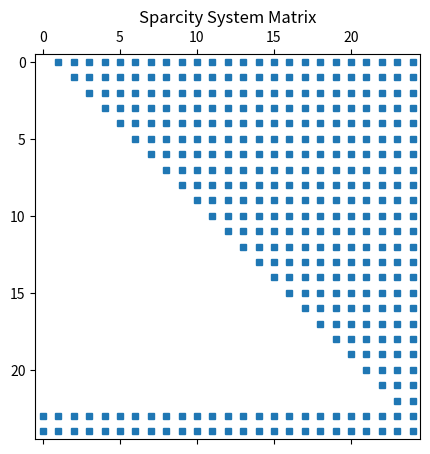
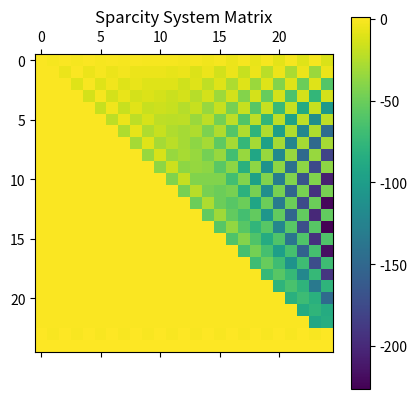

The matplotlib source for these figures, in order:
"""Legendre Tau method utilities for Assignment 2, Exercise 1a."""

from __future__ import annotations

import numpy as np


def legendre_tau_derivative_matrices(num_modes: int) -> tuple[np.ndarray, np.ndarray]:
    """Return sparse derivative matrices based on assignment remark relations."""
    n = np.arange(num_modes, dtype=float)[:, None]
    p = np.arange(num_modes, dtype=float)[None, :]

    mask_d1 = (p > n) & ((p + n) % 2 == 1)
    D1 = np.where(mask_d1, 2.0 * n + 1.0, 0.0)

    mask_d2 = (p >= n + 2) & ((p + n) % 2 == 0)
    factor2 = n + 0.5
    n_term = n * (n + 1.0)
    D2 = np.where(
        mask_d2,
        factor2 * (p * (p + 1.0) - n_term),
        0.0,
    )
    return D1, D2


def legendre_tau_system(
    epsilon: float, num_modes: int
) -> tuple[np.ndarray, np.ndarray]:
    D1, D2 = legendre_tau_derivative_matrices(num_modes)
    operator = -4.0 * epsilon * D2 - 2.0 * D1

    rhs = np.zeros(num_modes)
    rhs[0] = 1.0  # coefficient for constant one

    system = np.zeros((num_modes, num_modes))
    system[:-2, :] = operator[:-2, :]
    rhs_mod = rhs.copy()

    system[-2, :] = (-1.0) ** np.arange(num_modes)
    system[-1, :] = 1.0
    rhs_mod[-2:] = 0

    return system, rhs_mod


def solve_legendre_tau(epsilon: float, num_modes: int) -> np.ndarray:
    """Solve the BVP using the Legendre Tau method."""
    system, rhs = legendre_tau_system(epsilon, num_modes)
    coeffs = np.linalg.solve(system, rhs)
    return coeffs


## % visualize sparse matrix


def solve_legendre_collocation(
    epsilon: float, num_modes: int
) -> tuple[np.ndarray, np.ndarray]:
    """Solve the BVP using the Legendre Tau method."""
    system, rhs = legendre_tau_system(epsilon, num_modes)
    coeffs = np.linalg.solve(system, rhs)
    return system, coeffs


if __name__ == "__main__":

    # %% Imports

    import sympy as sp
    import matplotlib.pyplot as plt

    # %% Visualize system matrix
    num_modes = 25  # example value
    epsilon = 0.1
    sys_matrix, rhs = legendre_tau_system(1e-2, num_modes)

    plt.figure(figsize=(10, 5))

    plt.title("Sparcity System Matrix")
    plt.spy(sys_matrix, markersize=5)

    plt.figure(figsize=(10, 5))

    plt.matshow(sys_matrix)
    plt.title("Sparcity System Matrix")

    plt.colorbar()
